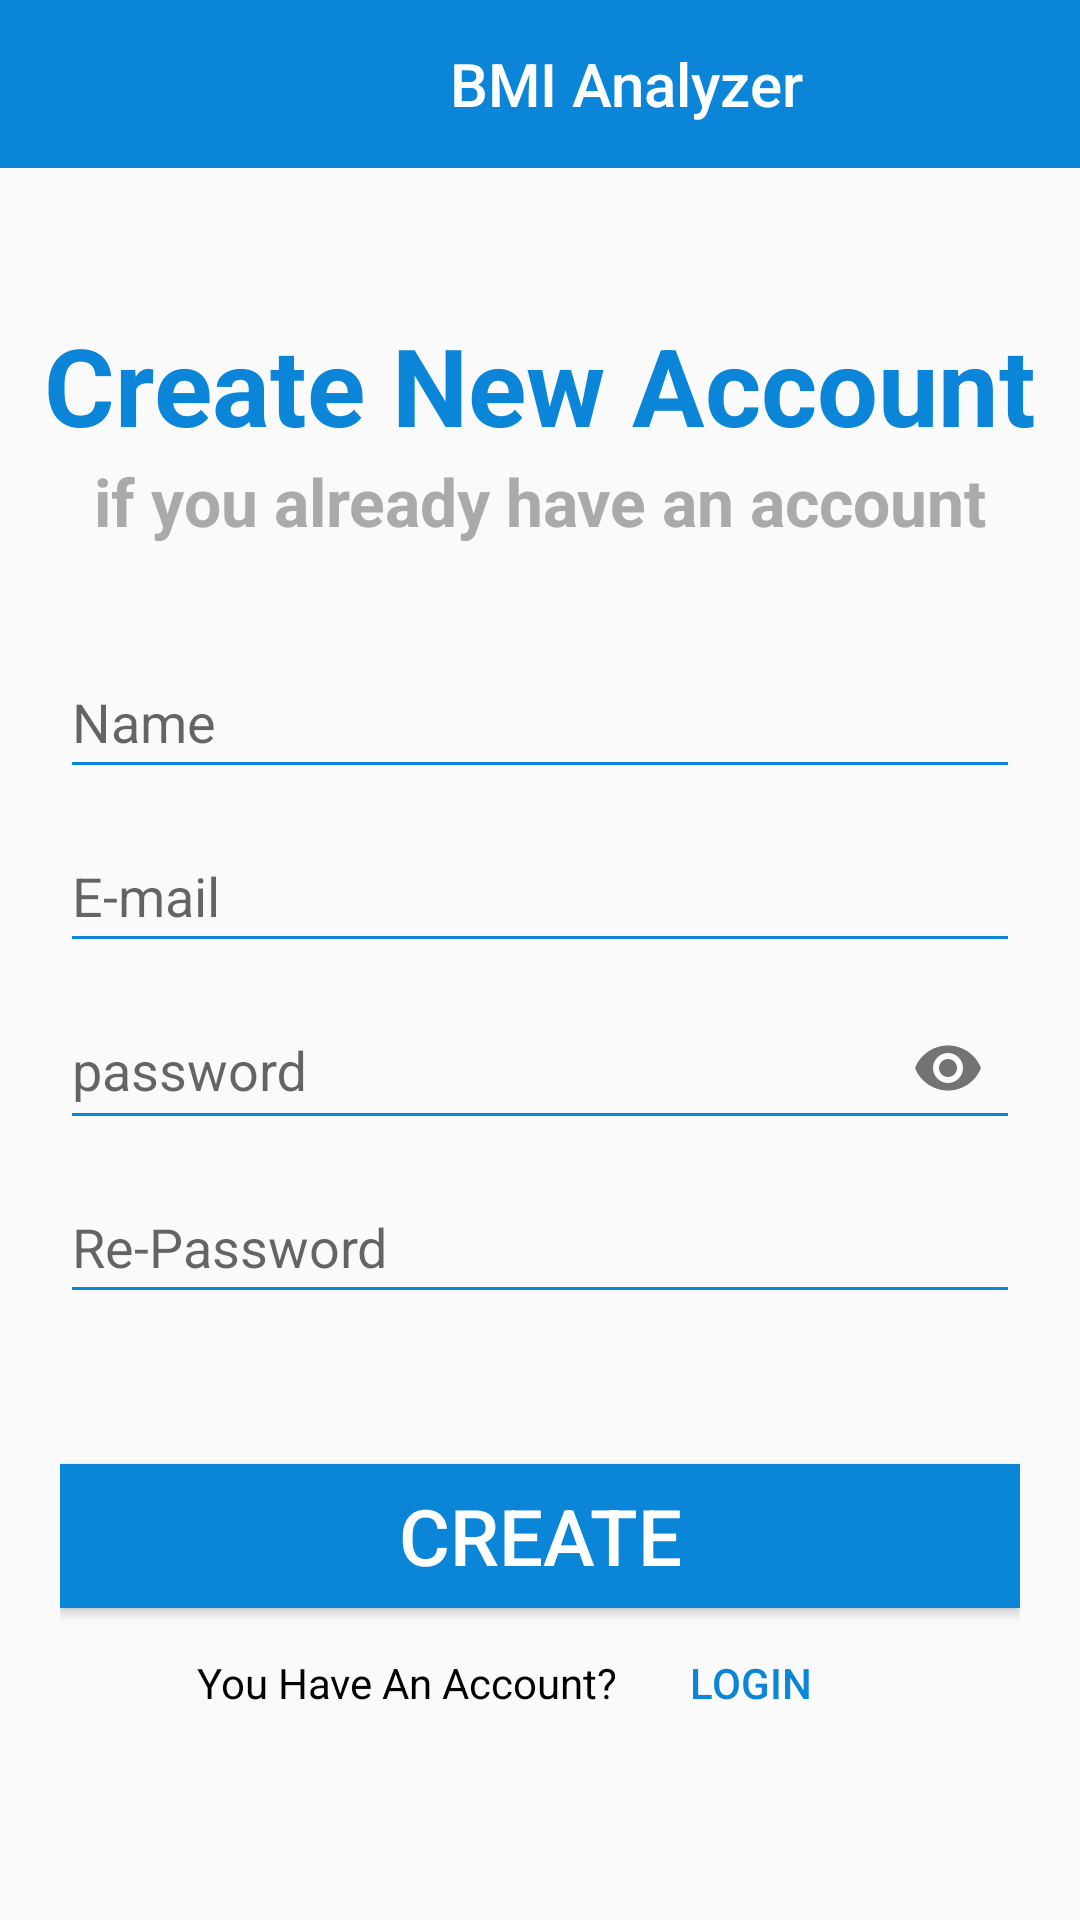

Reconstruct the res/layout file that produces this screen, plus the resources it refers to.
<!-- AndroidManifest.xml: application theme Theme.BMI_Analyzer -->
<!-- res/layout/activity_register_screen.xml -->
<?xml version="1.0" encoding="utf-8"?>
<LinearLayout xmlns:android="http://schemas.android.com/apk/res/android"
    xmlns:app="http://schemas.android.com/apk/res-auto"
    xmlns:tools="http://schemas.android.com/tools"
    android:layout_width="match_parent"
    android:layout_height="match_parent"
    tools:context=".register_screen"
    android:orientation="vertical"
    >
    <com.google.android.material.appbar.AppBarLayout
        android:layout_width="match_parent"
        android:layout_height="wrap_content">

        <androidx.appcompat.widget.Toolbar
            android:id="@+id/toolbar"
            android:layout_width="match_parent"
            android:layout_height="?attr/actionBarSize"
            android:background="@color/blue"
            app:title="@string/app_name"
            app:titleTextColor="@color/white"
            app:titleMarginStart="150sp"
            >
        </androidx.appcompat.widget.Toolbar>
    </com.google.android.material.appbar.AppBarLayout>

    <TextView
        android:id="@+id/title_login"
        android:layout_width="match_parent"
        android:layout_height="wrap_content"
        android:text="@string/Create_New_Account"
        android:layout_marginTop="@android:dimen/app_icon_size"
        android:gravity="center"
        android:textColor="@color/blue"
        android:textSize="36sp"
        android:textStyle="bold"
        />

    <TextView
        android:id="@+id/Sec_title_login"
        android:layout_width="match_parent"
        android:layout_height="wrap_content"
        android:text="@string/Create_New_Account_sec"
        android:textColor="@color/gray"
        android:gravity="center"
        android:textSize="22sp"
        android:textStyle="bold" />
    <LinearLayout
        android:layout_width="match_parent"
        android:layout_height="match_parent"
        android:paddingHorizontal="20dp"
        android:orientation="vertical">
        <EditText
            android:id="@+id/username"
            android:layout_width="match_parent"
            android:layout_height="wrap_content"
            android:layout_marginTop="100px"
            android:hint="@string/Name"
            android:minHeight="48dp"
            android:inputType="text"
            android:backgroundTint="@color/blue" />

        <EditText
            android:id="@+id/email"
            android:layout_width="match_parent"
            android:layout_height="wrap_content"
            android:layout_marginTop="10dp"
            android:hint="@string/Email"
            android:inputType="textEmailAddress"
            android:minHeight="48dp"
            tools:ignore="InvalidId"
            android:backgroundTint="@color/blue" />
        <com.google.android.material.textfield.TextInputLayout
            android:layout_width="match_parent"
            android:layout_height="wrap_content"
            app:passwordToggleEnabled="true">

            <EditText
                android:id="@+id/password"
                android:layout_width="match_parent"
                android:layout_height="wrap_content"
                android:layout_marginTop="10dp"
                android:backgroundTint="@color/blue"
                android:hint="password"
                android:inputType="textPassword"
                android:minHeight="48dp"
                tools:ignore="SpeakableTextPresentCheck,SpeakableTextPresentCheck" />
        </com.google.android.material.textfield.TextInputLayout>

        <EditText
            android:id="@+id/re_password"
            android:layout_width="match_parent"
            android:layout_height="wrap_content"
            android:layout_marginTop="10dp"
            android:hint="@string/Re_Password"
            android:inputType="textPassword"
            android:minHeight="48dp"
            android:backgroundTint="@color/blue" />
        <Button
            android:id="@+id/login"
            android:layout_width="match_parent"
            android:layout_height="wrap_content"
            android:layout_marginTop="50dp"
            android:background="@color/blue"
            android:text="@string/CREATE"
            android:textColor="@android:color/white"
            android:textSize="26sp"

            />
        <LinearLayout
            android:layout_width="match_parent"
            android:layout_height="wrap_content"
            android:gravity="center"
            android:layout_marginTop="@dimen/cardview_compat_inset_shadow">
            <TextView
                android:layout_width="wrap_content"
                android:layout_height="wrap_content"
                android:text="@string/You_Have_An_Account"
                android:textColor="@color/black"/>
            <Button
                android:layout_width="wrap_content"
                android:layout_height="wrap_content"
                android:background="@null"
                android:text="@string/login"
                android:textColor="@color/blue"/>
        </LinearLayout>


    </LinearLayout>







</LinearLayout>
<!-- resources referenced by this layout -->
<resources>
  <color name="black">#FF000000</color>
  <color name="blue">#0B85D8</color>
  <color name="gray">#AAAAAA</color>
  <color name="white">#FFFFFFFF</color>
  <string name="CREATE">CREATE</string>
  <string name="Create_New_Account">Create New Account</string>
  <string name="Create_New_Account_sec">if you already have an account</string>
  <string name="Email">E-mail</string>
  <string name="Name">Name</string>
  <string name="Re_Password">Re-Password</string>
  <string name="You_Have_An_Account">You Have An Account?</string>
  <string name="app_name">BMI Analyzer</string>
  <string name="login">login</string>
  <style name="Theme.BMI_Analyzer" parent="Theme.AppCompat.DayNight.NoActionBar">
          
          <item name="colorPrimary">@color/purple_500</item>
          <item name="colorPrimaryVariant">@color/purple_700</item>
          <item name="colorOnPrimary">@color/white</item>
          
          <item name="colorSecondary">@color/teal_200</item>
  
          <item name="colorOnSecondary">@color/black</item>
          
          <item name="android:statusBarColor" tools:targetApi="l">?attr/colorPrimaryVariant</item>
          
      </style>
  <color name="purple_500">#FF6200EE</color>
  <color name="purple_700">#FF3700B3</color>
  <color name="teal_200">#FF03DAC5</color>
</resources>
